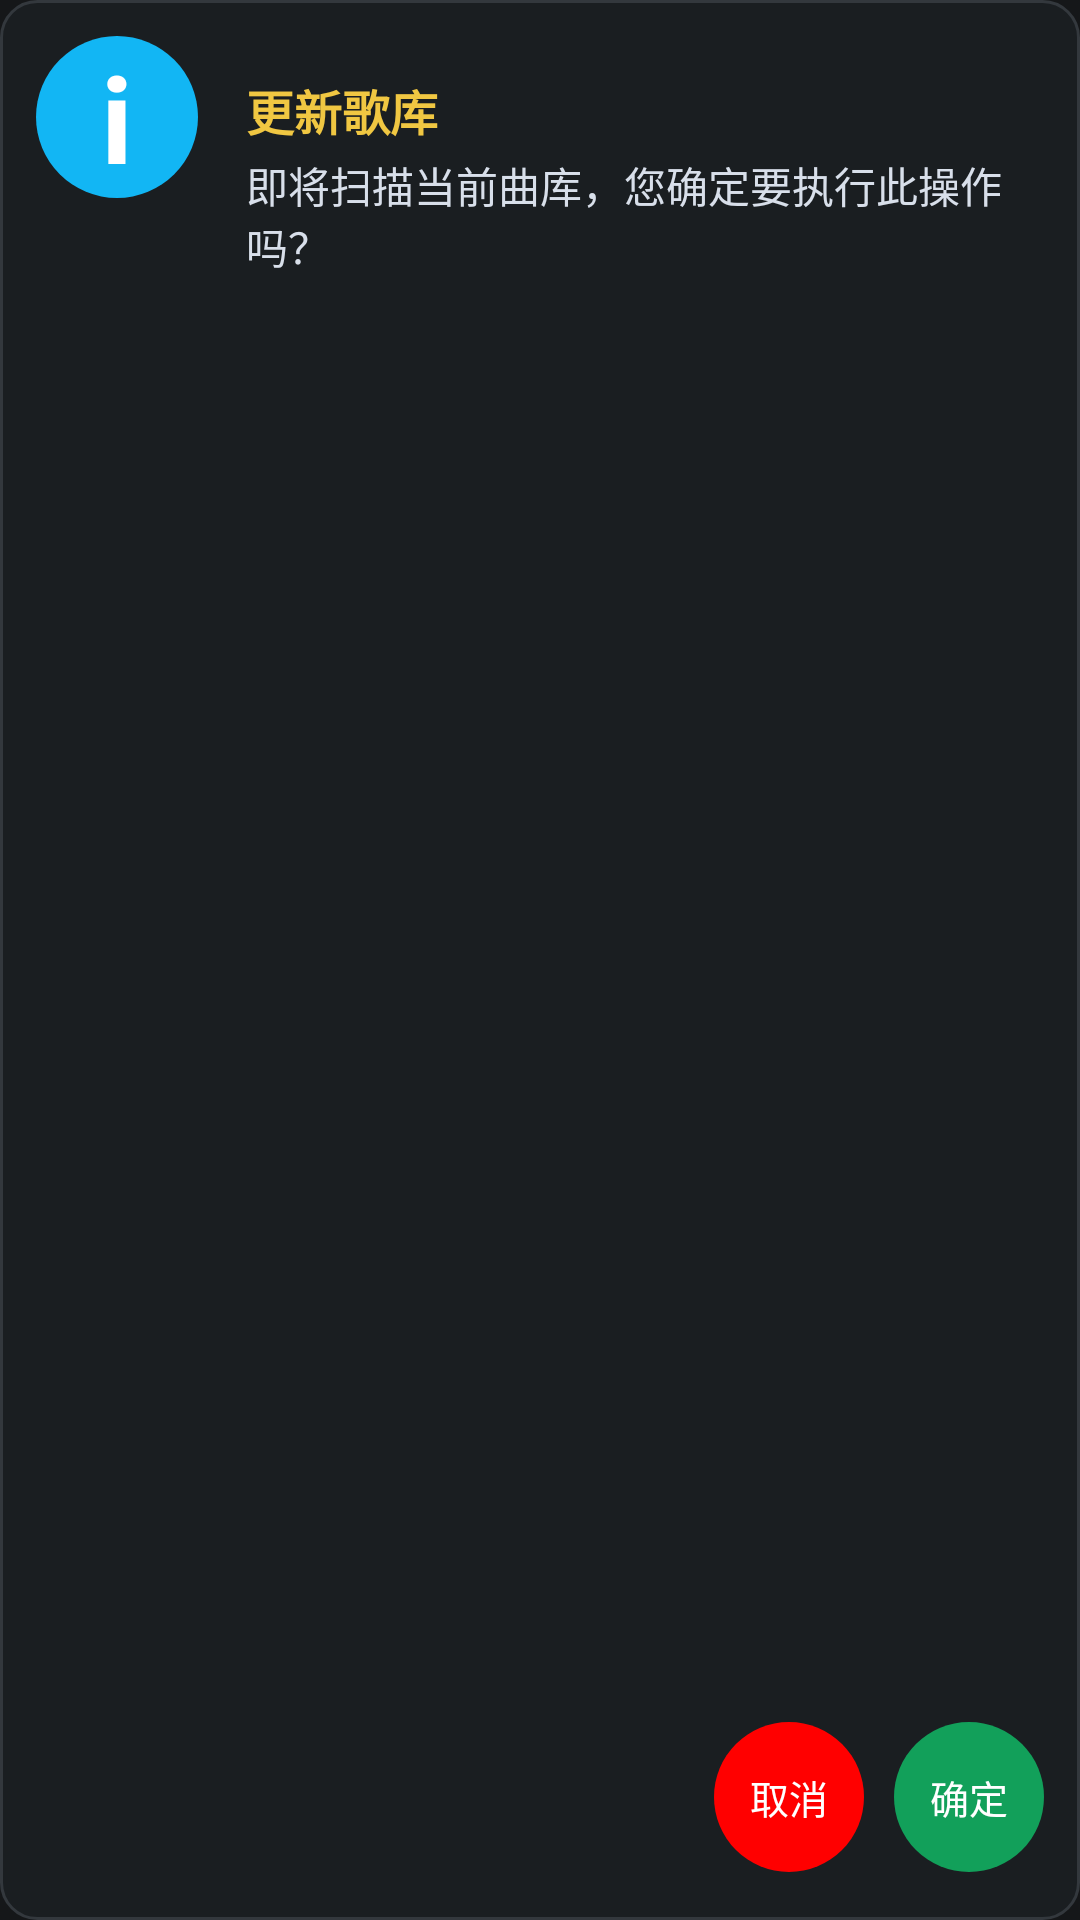

Android layout source for this screen:
<!-- AndroidManifest.xml: application theme Theme.HomeKtvTv -->
<!-- res/layout/dialog_library_scan_confirm.xml -->
<?xml version="1.0" encoding="utf-8"?>
<androidx.constraintlayout.widget.ConstraintLayout xmlns:android="http://schemas.android.com/apk/res/android"
    xmlns:app="http://schemas.android.com/apk/res-auto"
    android:layout_width="match_parent"
    android:layout_height="match_parent"
    android:background="@drawable/player_glass"
    android:padding="12dp">

    <TextView
        android:id="@+id/txtLibraryScanInfoIcon"
        android:layout_width="54dp"
        android:layout_height="54dp"
        android:background="@drawable/bg_library_scan_info_icon"
        android:gravity="center"
        android:text="i"
        android:textColor="#FFFFFFFF"
        android:textSize="40sp"
        android:textStyle="bold"
        app:layout_constraintStart_toStartOf="parent"
        app:layout_constraintTop_toTopOf="parent" />

    <TextView
        android:id="@+id/txtLibraryScanTitle"
        android:layout_width="0dp"
        android:layout_height="wrap_content"
        android:layout_marginStart="16dp"
        android:layout_marginTop="13dp"
        android:text="更新歌库"
        android:textColor="@color/gold"
        android:textSize="16sp"
        android:textStyle="bold"
        app:layout_constraintEnd_toEndOf="parent"
        app:layout_constraintStart_toEndOf="@id/txtLibraryScanInfoIcon"
        app:layout_constraintTop_toTopOf="parent" />

    <TextView
        android:id="@+id/txtLibraryScanMessage"
        android:layout_width="0dp"
        android:layout_height="wrap_content"
        android:layout_marginStart="16dp"
        android:layout_marginTop="3dp"
        android:text="即将扫描当前曲库，您确定要执行此操作吗？"
        android:textColor="#D8DFEA"
        android:textSize="14sp"
        android:maxLines="2"
        android:ellipsize="end"
        app:layout_constraintEnd_toEndOf="parent"
        app:layout_constraintStart_toEndOf="@id/txtLibraryScanInfoIcon"
        app:layout_constraintTop_toBottomOf="@id/txtLibraryScanTitle" />

    <TextView
        android:id="@android:id/button2"
        android:layout_width="50dp"
        android:layout_height="50dp"
        android:background="@drawable/bg_library_scan_cancel"
        android:clickable="true"
        android:focusable="true"
        android:gravity="center"
        android:text="取消"
        android:textColor="#FFFFFFFF"
        android:textSize="13sp"
        android:nextFocusLeft="@android:id/button1"
        android:nextFocusRight="@android:id/button1"
        app:layout_constraintBottom_toBottomOf="parent"
        app:layout_constraintEnd_toStartOf="@android:id/button1"
        android:layout_marginEnd="10dp"
        android:layout_marginBottom="4dp" />

    <TextView
        android:id="@android:id/button1"
        android:layout_width="50dp"
        android:layout_height="50dp"
        android:background="@drawable/bg_library_scan_confirm"
        android:clickable="true"
        android:focusable="true"
        android:gravity="center"
        android:text="确定"
        android:textColor="#FFFFFFFF"
        android:textSize="13sp"
        android:nextFocusLeft="@android:id/button2"
        android:nextFocusRight="@android:id/button2"
        app:layout_constraintBottom_toBottomOf="parent"
        app:layout_constraintEnd_toEndOf="parent"
        android:layout_marginBottom="4dp" />
</androidx.constraintlayout.widget.ConstraintLayout>
<!-- resources referenced by this layout -->
<resources>
  <color name="gold">#f0c742</color>
  <!-- drawable bg_library_scan_cancel (drawable) -->
  <?xml version="1.0" encoding="utf-8"?>
  <selector xmlns:android="http://schemas.android.com/apk/res/android">
      <item android:state_focused="true">
          <shape android:shape="oval">
              <solid android:color="#FF0000" />
              <stroke android:width="2dp" android:color="#FFFFFFFF" />
          </shape>
      </item>
      <item>
          <shape android:shape="oval">
              <solid android:color="#FF0000" />
          </shape>
      </item>
  </selector>
  <!-- drawable bg_library_scan_confirm (drawable) -->
  <?xml version="1.0" encoding="utf-8"?>
  <selector xmlns:android="http://schemas.android.com/apk/res/android">
      <item android:state_focused="true">
          <shape android:shape="oval">
              <solid android:color="#12A05A" />
              <stroke android:width="2dp" android:color="#FFFFFFFF" />
          </shape>
      </item>
      <item>
          <shape android:shape="oval">
              <solid android:color="#12A05A" />
          </shape>
      </item>
  </selector>
  <!-- drawable bg_library_scan_info_icon (drawable) -->
  <?xml version="1.0" encoding="utf-8"?>
  <shape xmlns:android="http://schemas.android.com/apk/res/android" android:shape="oval">
      <solid android:color="#12B6F4" />
  </shape>
  <!-- drawable player_glass (drawable) -->
  <?xml version="1.0" encoding="utf-8"?>
  <shape xmlns:android="http://schemas.android.com/apk/res/android">
      <solid android:color="@color/ktv_panel_surface" />
      <corners android:radius="@dimen/ktv_radius_panel" />
      <stroke android:width="@dimen/ktv_border_width" android:color="@color/ktv_border_subtle" />
  </shape>
  <style name="Theme.HomeKtvTv" parent="Theme.AppCompat.NoActionBar">
          <item name="android:windowBackground">@drawable/ktv_screen_background</item>
          <item name="android:statusBarColor">@android:color/transparent</item>
          <item name="android:navigationBarColor">@android:color/transparent</item>
          <item name="android:windowFullscreen">true</item>
          <item name="android:colorAccent">@color/gold</item>
          <item name="colorAccent">@color/gold</item>
          <item name="android:textColor">@color/text</item>
      </style>
  <color name="ktv_panel_surface">#1A1E21</color>
  <dimen name="ktv_radius_panel">12dp</dimen>
  <dimen name="ktv_border_width">1dp</dimen>
  <color name="ktv_border_subtle">#33383D</color>
  <!-- drawable ktv_screen_background (drawable) -->
  <?xml version="1.0" encoding="utf-8"?>
  <shape xmlns:android="http://schemas.android.com/apk/res/android" android:shape="rectangle">
      <solid android:color="@color/ktv_screen_bg" />
  </shape>
  <color name="text">#f0f2f7</color>
  <color name="ktv_screen_bg">#151719</color>
</resources>
